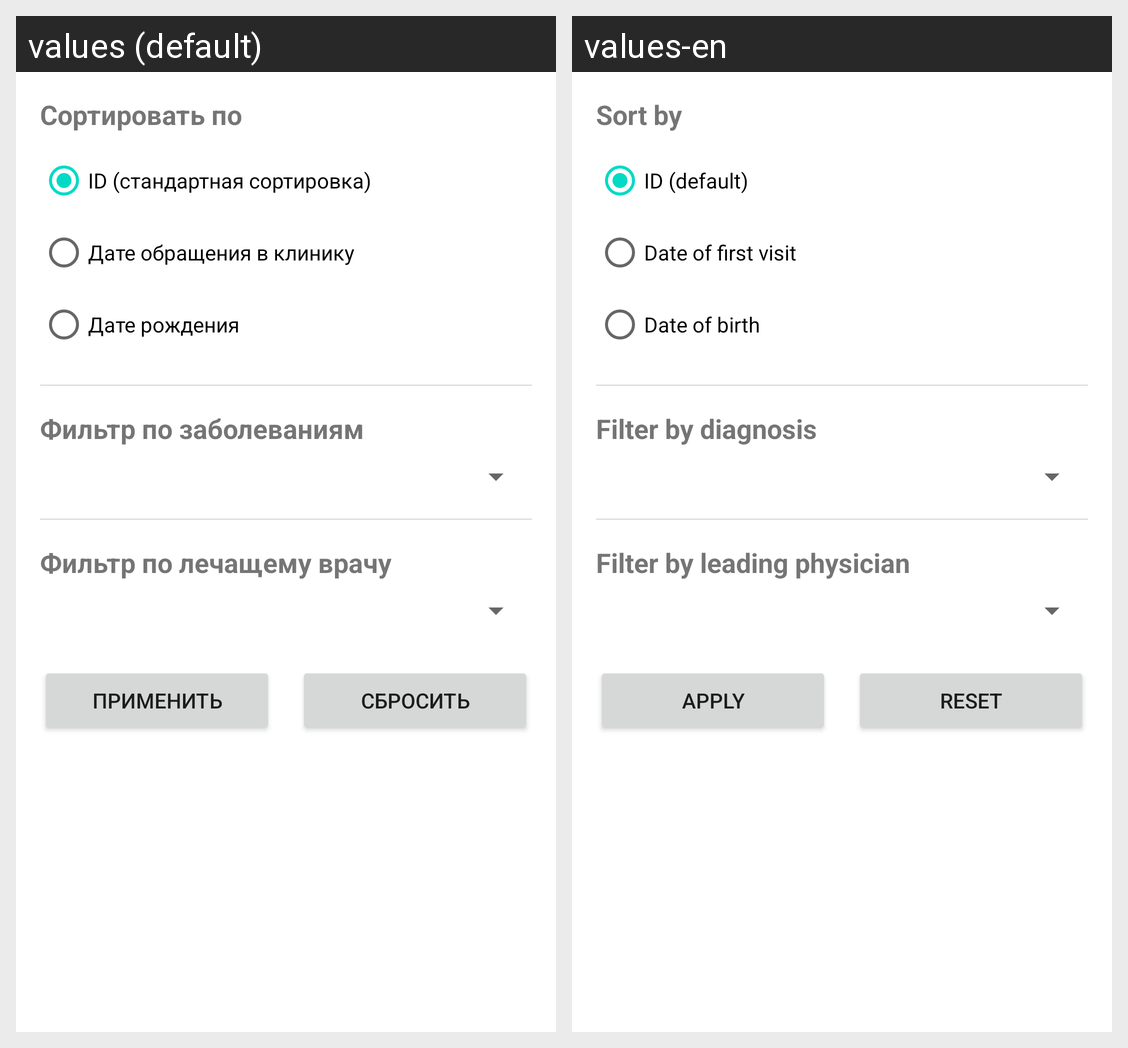

Translations of the strings shown on this Android screen, per locale in the grid:
Android screen res/layout/fragment_filters.xml rendered under 2 locales, left to right: values (default), values-en. Device: Nexus 5 (rendered at 1080×1920; each locale shown at half size, 540×960, under a caption strip naming it); theme Theme.University_coursework.
Strings drawn on this screen, with the default value and each locale's value (text and hints the layout hard-codes, and strings that could not be matched under every locale, appear in the picture but are not listed):

sort
  values: Сортировать по
  values-en: Sort by

filters_sortID
  values: ID (стандартная сортировка)
  values-en: ID (default)

filters_sortDate
  values: Дате обращения в клинику
  values-en: Date of first visit

filters_sortAge
  values: Дате рождения
  values-en: Date of birth

filter1
  values: Фильтр по заболеваниям
  values-en: Filter by diagnosis

filter2
  values: Фильтр по лечащему врачу
  values-en: Filter by leading physician

buttonFilterApply
  values: Применить
  values-en: Apply

buttonFilterReset
  values: Сбросить
  values-en: Reset
